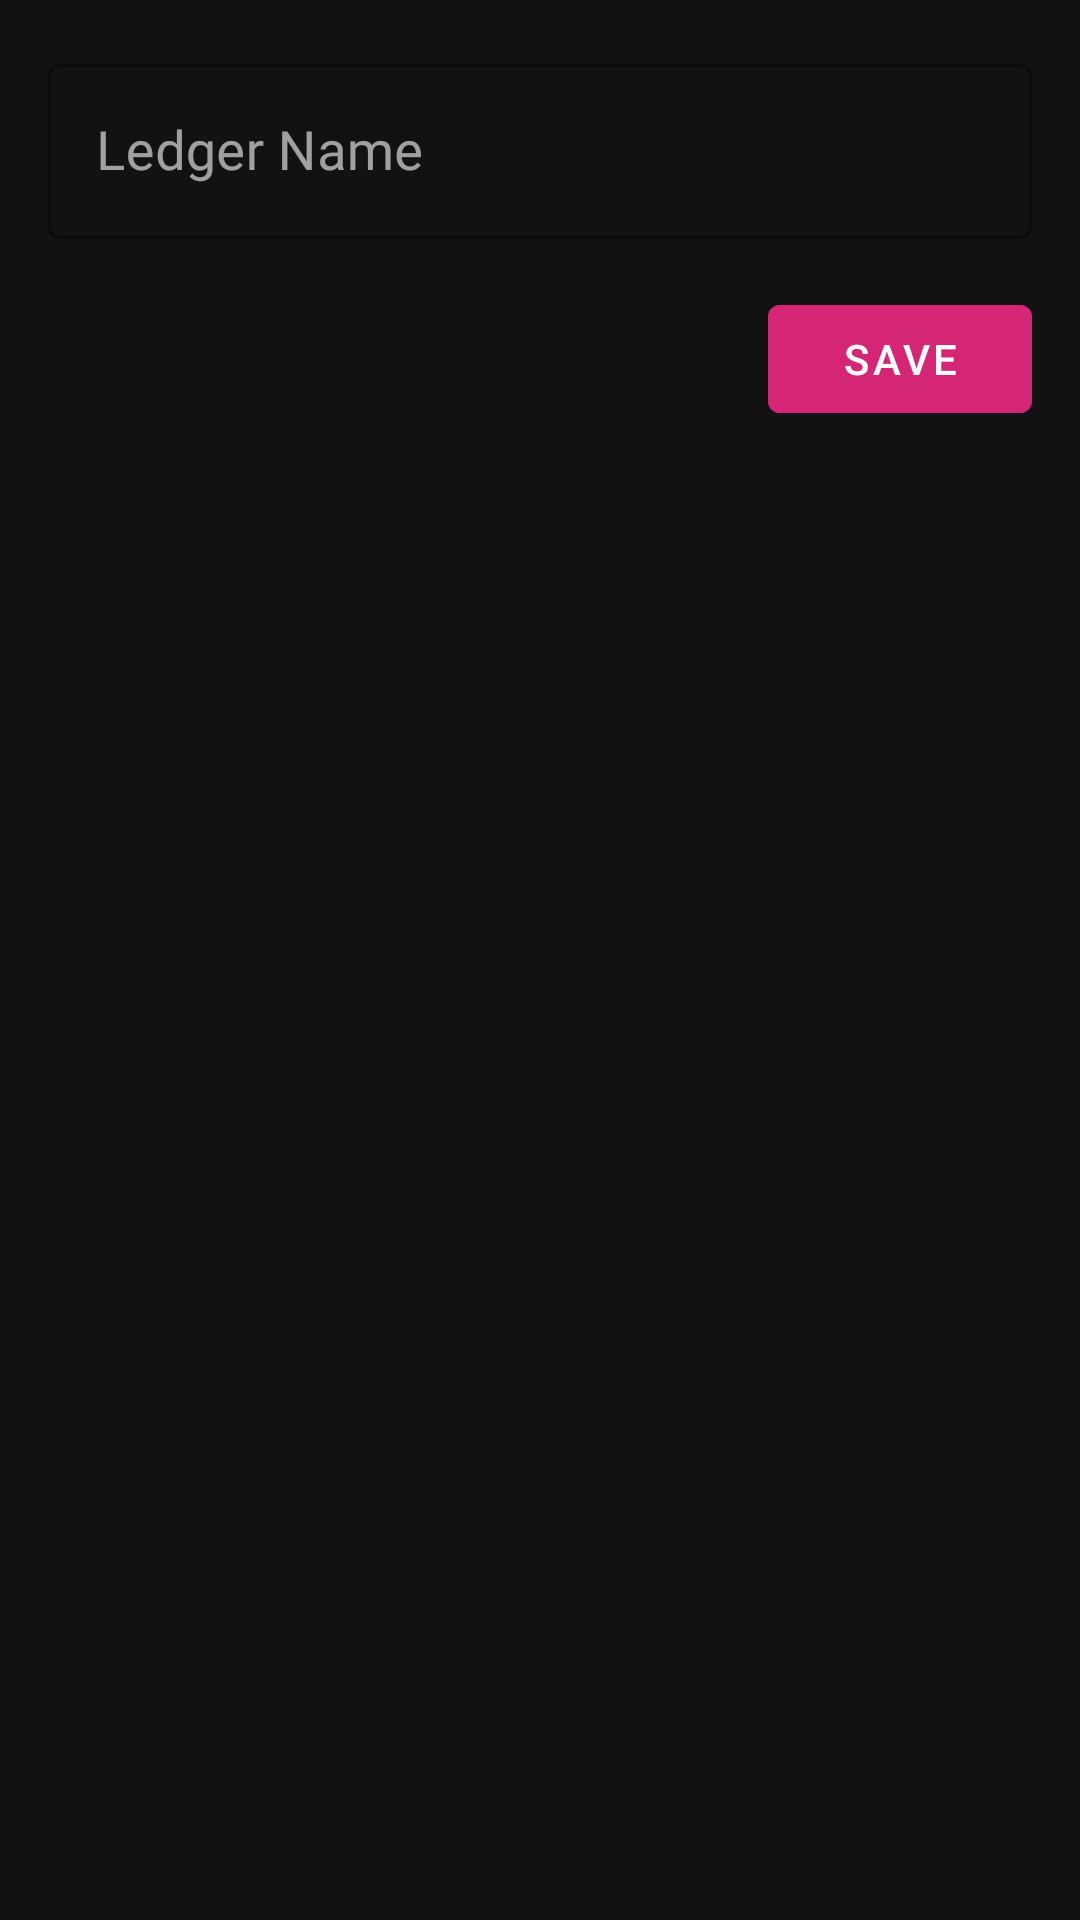

Write the Android layout XML for this screen, with the resource values it uses.
<!-- AndroidManifest.xml: application theme Theme.SimpleNotes -->
<!-- res/layout/fragment_edit_ledger.xml -->
<?xml version="1.0" encoding="utf-8"?>
<androidx.coordinatorlayout.widget.CoordinatorLayout xmlns:android="http://schemas.android.com/apk/res/android"
    xmlns:app="http://schemas.android.com/apk/res-auto"
    android:id="@+id/editLedgerFragment"
    android:layout_width="match_parent"
    android:layout_height="match_parent"
    android:background="@color/dark_background">

    <androidx.core.widget.NestedScrollView
        android:layout_width="match_parent"
        android:layout_height="match_parent"
        app:layout_behavior="@string/appbar_scrolling_view_behavior">

        <LinearLayout
            android:layout_width="match_parent"
            android:layout_height="wrap_content"
            android:orientation="vertical"
            android:padding="16dp">

            <com.google.android.material.textfield.TextInputLayout
                android:id="@+id/ledger_name_input_layout"
                style="@style/Widget.MaterialComponents.TextInputLayout.OutlinedBox"
                android:layout_width="match_parent"
                android:layout_height="wrap_content"
                android:hint="Ledger Name"
                app:boxStrokeColor="@color/gradient_start"
                app:hintTextColor="@color/gradient_start">

                <com.google.android.material.textfield.TextInputEditText
                    android:id="@+id/edit_text_ledger_name"
                    android:layout_width="match_parent"
                    android:layout_height="wrap_content"
                    android:fontFamily="@font/poppins_medium"
                    android:focusable="true"
                    android:focusableInTouchMode="true"
                    android:inputType="textCapSentences"
                    android:textColor="@color/white"
                    android:textSize="18sp" />
            </com.google.android.material.textfield.TextInputLayout>

            <LinearLayout
                android:layout_width="match_parent"
                android:layout_height="wrap_content"
                android:layout_marginTop="16dp"
                android:gravity="end"
                android:orientation="horizontal">

                <com.google.android.material.button.MaterialButton
                    android:id="@+id/button_save_ledger"
                    android:layout_width="wrap_content"
                    android:layout_height="wrap_content"
                    android:backgroundTint="@color/gradient_start"
                    android:text="Save"
                    android:textColor="@color/white" />
            </LinearLayout>

        </LinearLayout>
    </androidx.core.widget.NestedScrollView>

</androidx.coordinatorlayout.widget.CoordinatorLayout>
<!-- resources referenced by this layout -->
<resources>
  <color name="dark_background">#121212</color>
  <color name="gradient_start">#d42674</color>
  <color name="white">#FFFFFFFF</color>
  <style name="Theme.SimpleNotes" parent="Base.Theme.SimpleNotes" />
  <style name="Base.Theme.SimpleNotes" parent="Theme.MaterialComponents.DayNight.NoActionBar">
          
          <item name="colorPrimary">@color/gradient_start</item>
          <item name="colorPrimaryVariant">@color/gradient_end</item>
          <item name="colorSecondary">@color/accent_pink</item>
          <item name="android:windowBackground">@color/dark_background</item>
          <item name="colorSurface">@color/dark_surface</item>
          <item name="colorOnSurface">@color/white</item>
          <item name="colorOnPrimary">@color/white</item>
          <item name="android:windowFullscreen">true</item>
          <item name="windowActionBar">false</item>
          <item name="android:fitsSystemWindows">true</item>
          <item name="windowNoTitle">true</item>
      </style>
  <color name="gradient_end">#90278e</color>
  <color name="accent_pink">#FF4081</color>
  <color name="dark_surface">#1e1f22</color>
</resources>
